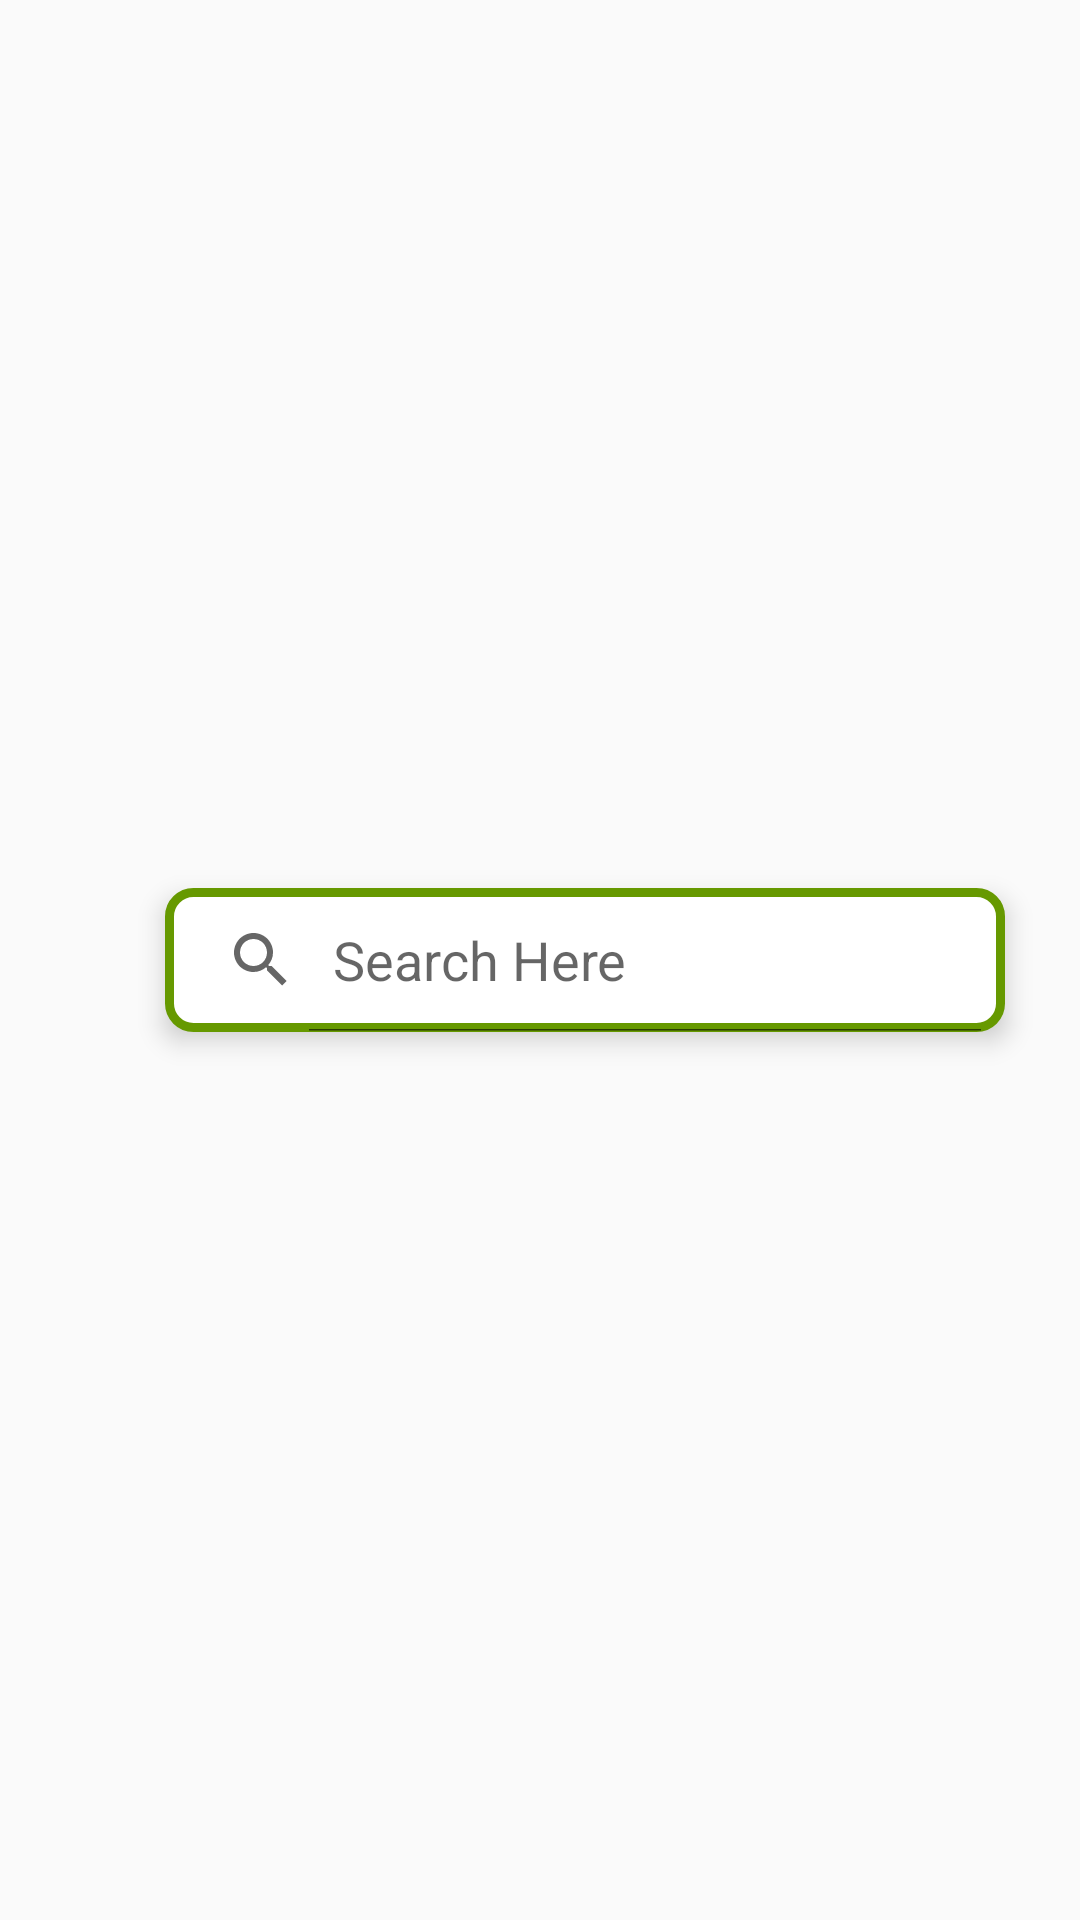

This screen was rendered from an Android layout file. Write that file and the resources it references.
<!-- AndroidManifest.xml: application theme AppTheme -->
<!-- res/layout/custom_action_bar_layout.xml -->
<?xml version="1.0" encoding="utf-8"?>
<LinearLayout xmlns:android="http://schemas.android.com/apk/res/android"
    android:id="@+id/layoutActionBar"
    android:layout_width="match_parent"
    android:layout_height="?actionBarSize"
    android:gravity="center_vertical"
    android:paddingStart="15dp"
    android:paddingEnd="15dp"
    android:orientation="horizontal">
    <ImageView
        android:layout_width="30dp"
        android:layout_height="30dp"
        android:contentDescription="@string/app_name"
        android:src="@drawable/ic_menu_black_24dp"/>

    <SearchView
        android:layout_width="match_parent"
        android:layout_height="wrap_content"
        android:id="@+id/locationSearchView"
        android:queryHint="Search Here"
        android:iconifiedByDefault="false"
        android:layout_margin="10dp"
        android:elevation="5dp"
        android:background="@drawable/bg_round" />
</LinearLayout>
<!-- resources referenced by this layout -->
<resources>
  <!-- drawable bg_round (drawable) -->
  <?xml version="1.0" encoding="utf-8"?>
  <shape xmlns:android="http://schemas.android.com/apk/res/android"
      android:shape="rectangle">
  
      <solid android:color="@android:color/white" />
      <stroke android:width="3dp"
          android:color="@android:color/holo_green_dark" />
      <corners android:radius="8dp" />
  </shape>
  <string name="app_name">Care Bear</string>
  <style name="AppTheme" parent="Theme.MaterialComponents.Light.DarkActionBar.Bridge">
          
          <item name="colorPrimary">#4553AF</item>
          <item name="colorPrimaryDark">@color/colorPrimaryDark</item>
          <item name="colorAccent">@color/colorAccent_v2</item>
      </style>
  <color name="colorPrimaryDark">#3700B3</color>
</resources>
